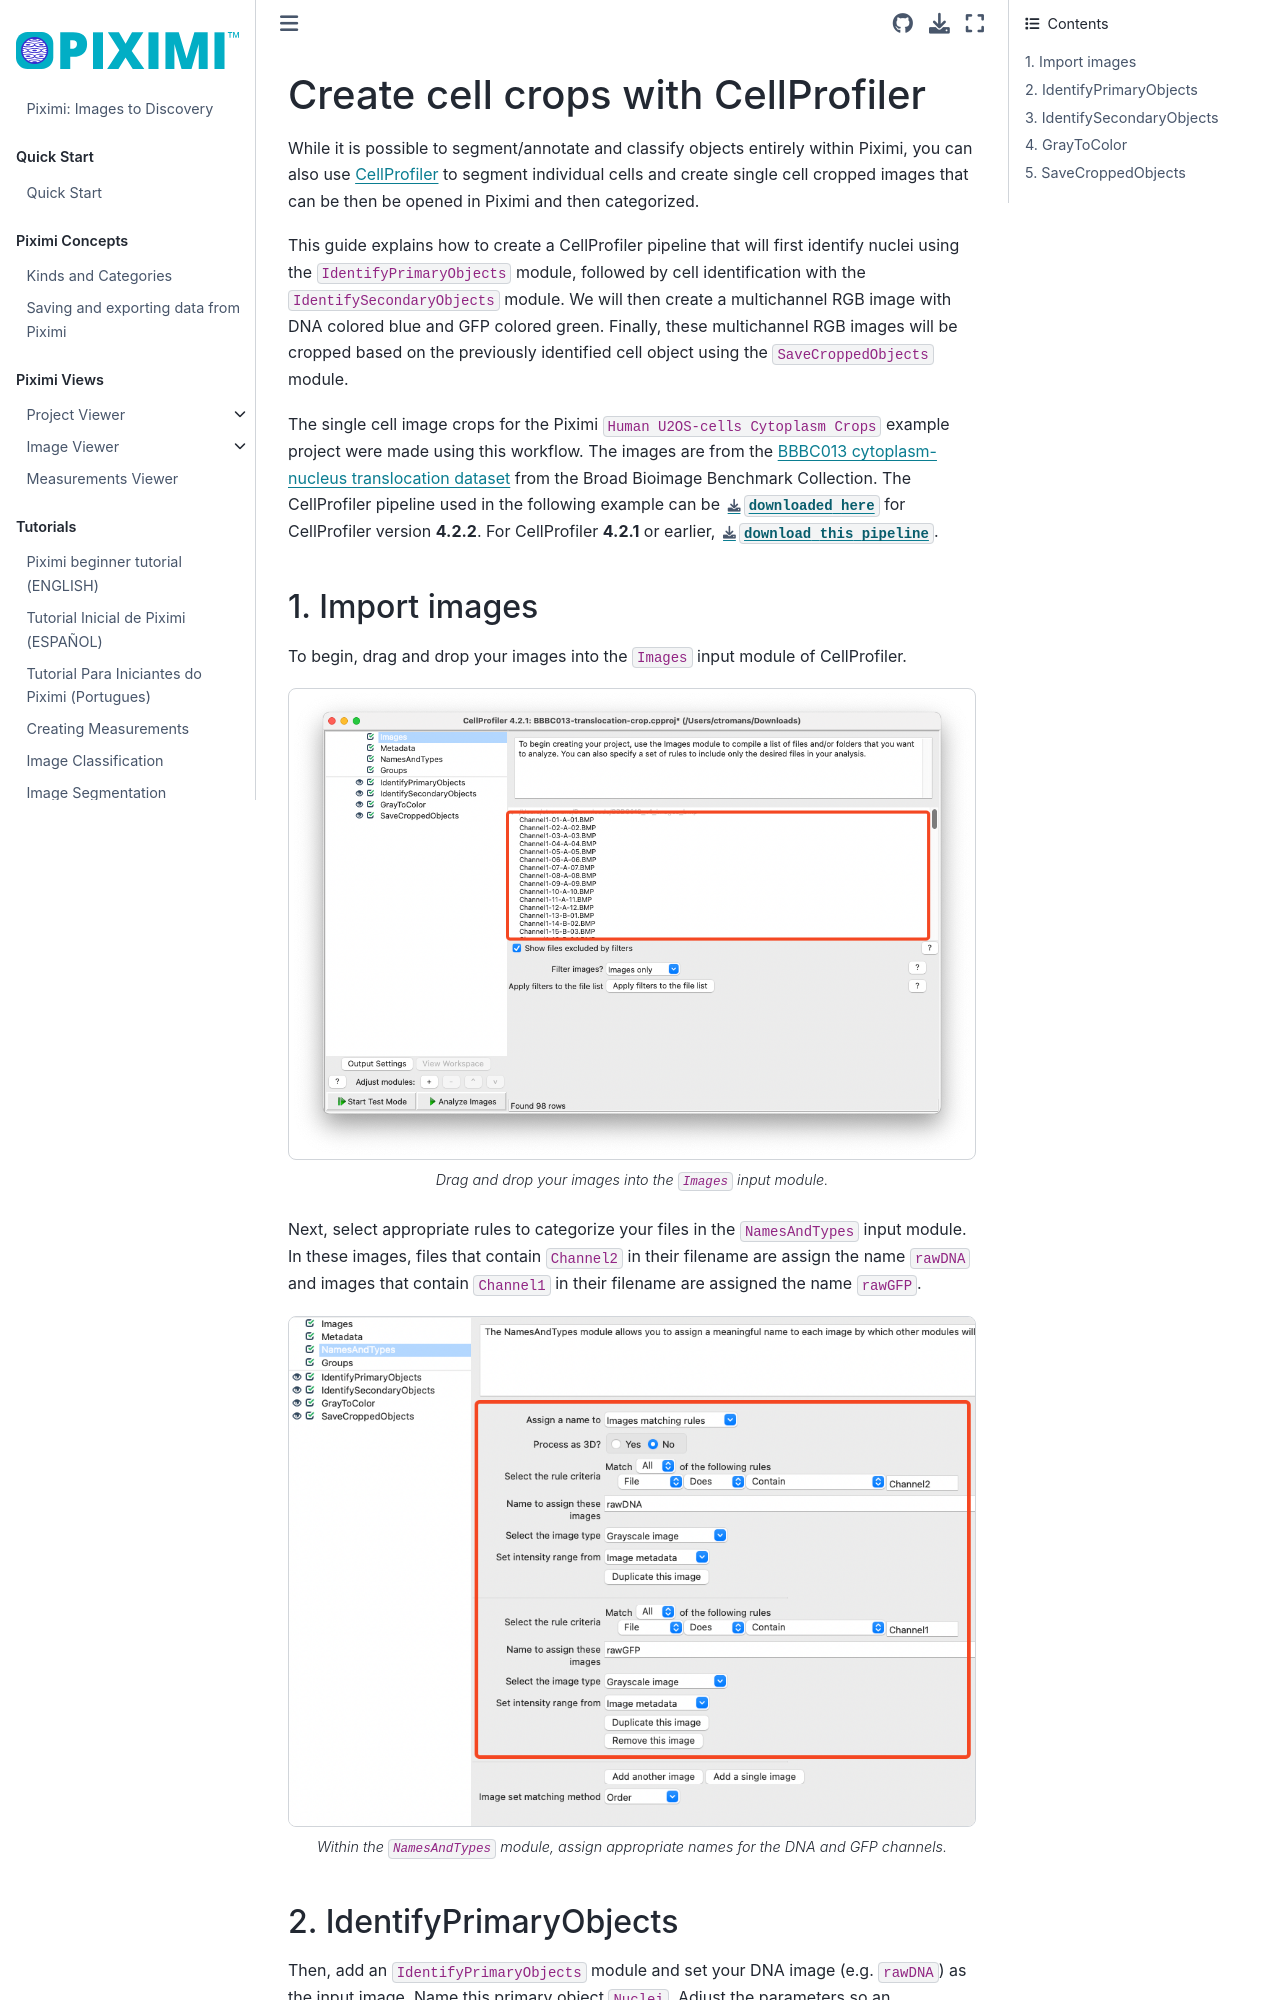

repository: piximi/documentation · page: pages/how-to/create-cell-crops-with-cellprofiler.html · generator: jekyll

# Create cell crops with CellProfiler

While it is possible to segment/annotate and classify objects entirely within Piximi, you can also use [CellProfiler](https://cellprofiler.org/) to segment individual cells and create single cell cropped images that can be then be opened in Piximi and then categorized.

This guide explains how to create a CellProfiler pipeline that will first identify nuclei using the `IdentifyPrimaryObjects` module, followed by cell identification with the `IdentifySecondaryObjects` module. We will then create a multichannel RGB image with DNA colored blue and GFP colored green. Finally, these multichannel RGB images will be cropped based on the previously identified cell object using the `SaveCroppedObjects` module.

The single cell image crops for the Piximi `Human U2OS-cells Cytoplasm Crops` example project were made using this workflow. The images are from the [BBBC013 cytoplasm-nucleus translocation dataset](https://bbbc.broadinstitute.org/BBBC013) from the Broad Bioimage Benchmark Collection. The CellProfiler pipeline used in the following example can be {download}`downloaded here <../../downloads/BBBC013-translocation-crop-4.2.2.cppipe.zip>` for CellProfiler version **4.2.2**. For CellProfiler **4.2.1** or earlier, {download}`download this pipeline <../../downloads/BBBC013-translocation-crop-4.2.1.cppipe.zip>`.
